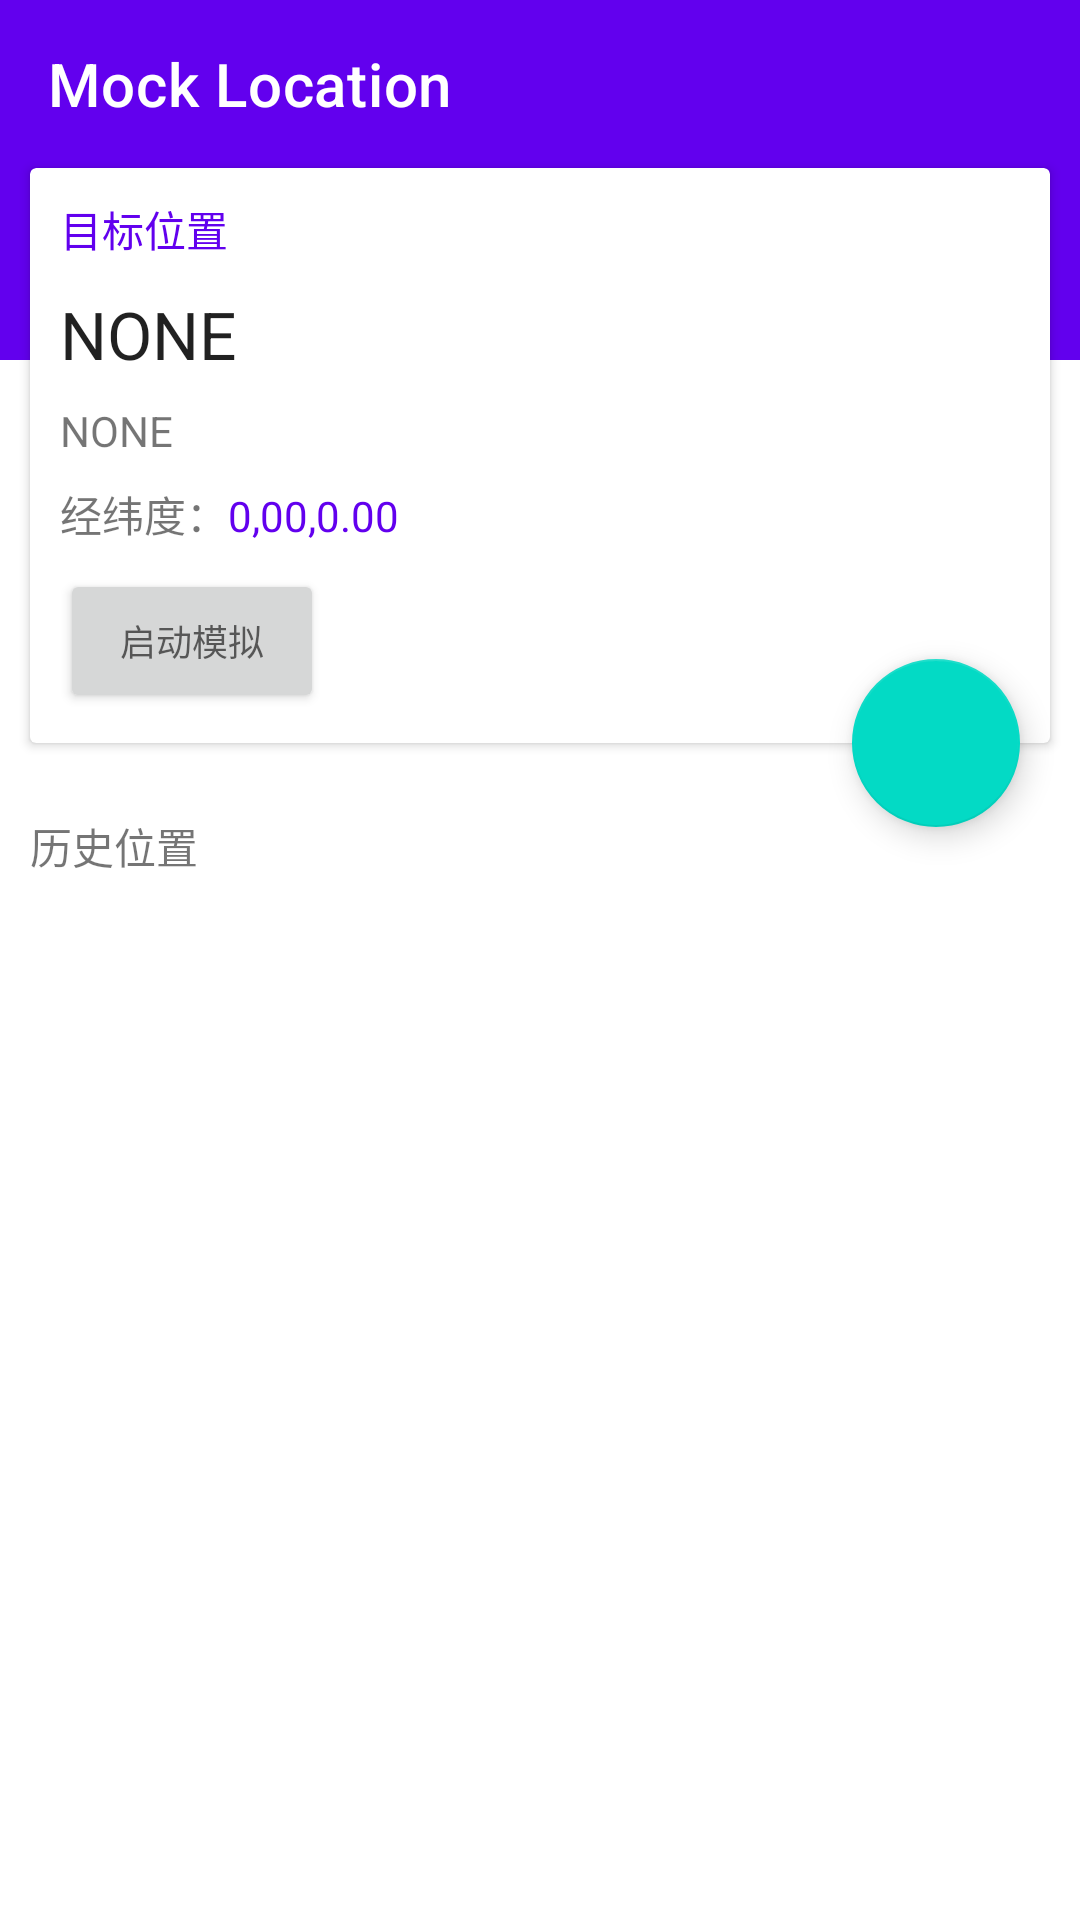

This screen was rendered from an Android layout file. Write that file and the resources it references.
<!-- AndroidManifest.xml: application theme AppTheme -->
<!-- res/layout/activity_main.xml -->
<?xml version="1.0" encoding="utf-8"?>
<androidx.constraintlayout.widget.ConstraintLayout xmlns:android="http://schemas.android.com/apk/res/android"
    xmlns:app="http://schemas.android.com/apk/res-auto"
    xmlns:tools="http://schemas.android.com/tools"
    android:layout_width="match_parent"
    android:layout_height="match_parent"
    tools:context=".ui.main.MainActivity">

    <com.google.android.material.appbar.AppBarLayout
        android:id="@+id/appBarLayout"
        android:layout_width="match_parent"
        android:layout_height="120dp"
        android:theme="@style/AppTheme.AppBarOverlay"
        app:elevation="0dp"
        app:layout_constraintEnd_toEndOf="parent"
        app:layout_constraintStart_toStartOf="parent"
        app:layout_constraintTop_toTopOf="parent">

        <androidx.appcompat.widget.Toolbar
            android:layout_width="match_parent"
            android:layout_height="?attr/actionBarSize"
            app:title="@string/app_name" />
    </com.google.android.material.appbar.AppBarLayout>

    <androidx.cardview.widget.CardView
        android:id="@+id/cardView"
        android:layout_width="match_parent"
        android:layout_height="wrap_content"
        android:layout_marginStart="10dp"
        android:layout_marginTop="?attr/actionBarSize"
        android:layout_marginEnd="10dp"
        app:layout_constraintEnd_toEndOf="parent"
        app:layout_constraintStart_toStartOf="parent"
        app:layout_constraintTop_toTopOf="parent">

        <LinearLayout
            android:layout_width="match_parent"
            android:layout_height="match_parent"
            android:orientation="vertical"
            android:padding="10dp">

            <TextView
                android:layout_width="wrap_content"
                android:layout_height="wrap_content"
                android:text="目标位置"
                android:textColor="?attr/colorPrimary" />

            <TextView
                android:id="@+id/tvAddress"
                android:layout_width="match_parent"
                android:layout_height="wrap_content"
                android:layout_marginTop="10dp"
                android:ellipsize="end"
                android:maxLines="1"
                android:text="NONE"
                android:textAppearance="@style/TextAppearance.AppCompat.Large" />

            <TextView
                android:id="@+id/tvCity"
                android:layout_width="wrap_content"
                android:layout_height="wrap_content"
                android:layout_marginTop="8dp"
                android:text="NONE"
                android:textAppearance="@style/TextAppearance.AppCompat.Small" />

            <LinearLayout
                android:layout_width="wrap_content"
                android:layout_height="wrap_content"
                android:layout_marginTop="8dp">

                <TextView
                    android:layout_width="wrap_content"
                    android:layout_height="wrap_content"
                    android:text="经纬度："
                    android:textAppearance="@style/TextAppearance.AppCompat.Small" />

                <TextView
                    android:id="@+id/tvLocation"
                    android:layout_width="wrap_content"
                    android:layout_height="wrap_content"
                    android:text="0,00,0.00"
                    android:textAppearance="@style/TextAppearance.AppCompat.Small"
                    android:textColor="?attr/colorPrimary" />
            </LinearLayout>

            <Button
                android:id="@+id/btn"
                android:layout_width="wrap_content"
                android:layout_height="wrap_content"
                android:layout_marginTop="8dp"
                android:text="启动模拟"
                android:textAppearance="@style/TextAppearance.AppCompat.Caption" />
        </LinearLayout>
    </androidx.cardview.widget.CardView>

    <com.google.android.material.floatingactionbutton.FloatingActionButton
        android:id="@+id/fab"
        android:layout_width="wrap_content"
        android:layout_height="wrap_content"
        android:layout_marginEnd="10dp"
        android:src="@drawable/ic_baseline_add_24"
        app:layout_constraintBottom_toBottomOf="@+id/cardView"
        app:layout_constraintEnd_toEndOf="@+id/cardView"
        app:layout_constraintTop_toBottomOf="@+id/cardView"
        app:tint="@color/white" />

    <TextView
        android:id="@+id/textView"
        android:layout_width="wrap_content"
        android:layout_height="wrap_content"
        android:layout_marginTop="24dp"
        android:text="历史位置"
        app:layout_constraintStart_toStartOf="@+id/cardView"
        app:layout_constraintTop_toBottomOf="@+id/cardView" />

    <androidx.recyclerview.widget.RecyclerView
        android:id="@+id/recycleView"
        android:layout_width="match_parent"
        android:layout_height="0dp"
        android:layout_marginTop="16dp"
        app:layout_constraintBottom_toBottomOf="parent"
        app:layout_constraintEnd_toEndOf="parent"
        app:layout_constraintStart_toStartOf="parent"
        app:layout_constraintTop_toBottomOf="@+id/textView" />

</androidx.constraintlayout.widget.ConstraintLayout>
<!-- resources referenced by this layout -->
<resources>
  <string name="app_name">Mock Location</string>
  <style name="AppTheme.AppBarOverlay" parent="ThemeOverlay.AppCompat.Dark.ActionBar" />
  <style name="AppTheme" parent="Theme.MaterialComponents.DayNight.NoActionBar">
          
          <item name="colorPrimary">@color/purple_500</item>
          <item name="colorPrimaryVariant">@color/purple_700</item>
          <item name="colorOnPrimary">@color/white</item>
          
          <item name="colorSecondary">@color/teal_200</item>
          <item name="colorSecondaryVariant">@color/teal_700</item>
          <item name="colorOnSecondary">@color/black</item>
          
          <item name="android:statusBarColor" tools:targetApi="l">?attr/colorPrimaryVariant</item>
          
      </style>
  <!-- not gathered from this repository: default colours our renderer supplied (Android Studio template values) -->
  <color name="purple_500">#FF6200EE</color>
  <color name="purple_700">#FF3700B3</color>
  <color name="teal_200">#FF03DAC5</color>
  <color name="teal_700">#FF018786</color>
  <color name="black">#FF000000</color>
  <color name="white">#FFFFFFFF</color>
</resources>
